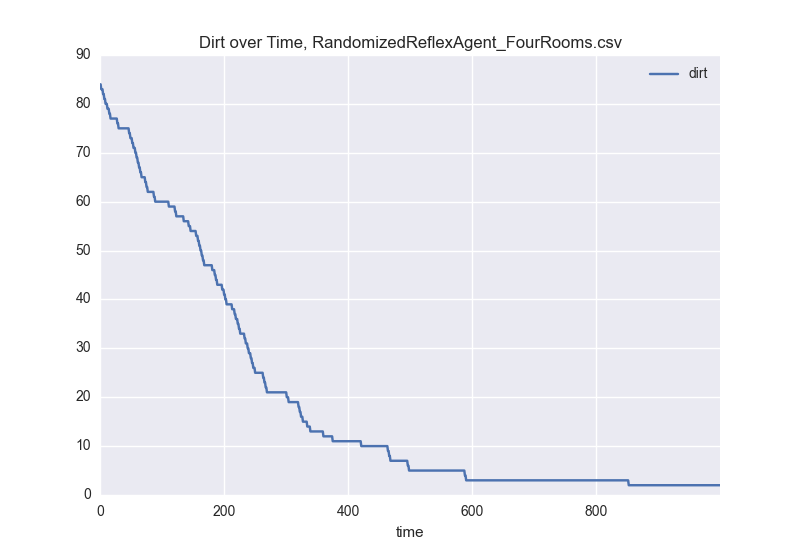

The file beside this chart, header and first rows:
time, dirt
0, 84
1, 84
2, 83
3, 83
4, 83
5, 82
6, 82
7, 81
8, 81
9, 80
10, 80
11, 80
12, 79
13, 79
14, 79
15, 78
16, 78
17, 77
18, 77
19, 77
20, 77
21, 77
22, 77
23, 77
24, 77
25, 77
26, 77
27, 77
28, 76
29, 76
30, 75
31, 75
32, 75
33, 75
34, 75
35, 75
36, 75
37, 75
38, 75
39, 75
40, 75
41, 75
42, 75
43, 75
44, 75
45, 75
46, 75
47, 74
48, 74
49, 73
50, 73
51, 73
52, 72
53, 72
54, 71
55, 71
56, 71
57, 70
58, 70
59, 69
... 940 more rows
